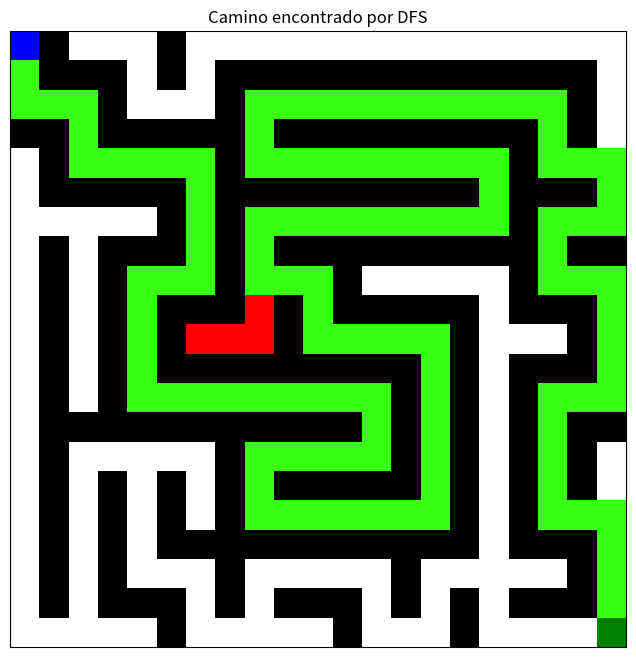

Generate this figure with matplotlib:
import numpy as np
import matplotlib.pyplot as plt
import networkx as nx
import random
from matplotlib.colors import ListedColormap

# ----------------------------
# Clase Stack
# ----------------------------
class Stack:
    def __init__(self):
        self.stack = []
    def insert(self, item):
        self.stack.append(item)
    def pop(self):
        return self.stack.pop()
    def is_empty(self):
        return not self.stack

# ----------------------------
# DFS que devuelve el camino correcto y los nodos explorados
# ----------------------------
def DFS_camino_correcto(graph, start, goal):
    stack = Stack()
    came_from = {}
    visited = set()
    recorrido = []

    stack.insert(start)
    visited.add(start)

    while not stack.is_empty():
        current = stack.pop()
        recorrido.append(current)

        if current == goal:
            # Reconstruir el camino
            path = [current]
            while current in came_from:
                current = came_from[current]
                path.append(current)
            path.reverse()
            return recorrido, path  # visitados, camino correcto

        for neighbor in graph.neighbors(current):
            if neighbor not in visited:
                visited.add(neighbor)
                came_from[neighbor] = current
                stack.insert(neighbor)

    return recorrido, []  # No hay camino

# ----------------------------
# Generar laberinto
# ----------------------------
def crear_laberinto_con_camino(ancho, alto):
    laberinto = np.ones((alto, ancho), dtype=int)
    visitado = np.zeros((alto, ancho), dtype=bool)

    def dfs(x, y):
        direcciones = [(0,1), (1,0), (0,-1), (-1,0)]
        random.shuffle(direcciones)
        for dx, dy in direcciones:
            nx_, ny_ = x + dx*2, y + dy*2
            if 0 <= nx_ < alto and 0 <= ny_ < ancho and not visitado[nx_][ny_]:
                laberinto[x + dx][y + dy] = 0
                laberinto[nx_][ny_] = 0
                visitado[nx_][ny_] = True
                dfs(nx_, ny_)

    laberinto[0][0] = 0
    visitado[0][0] = True
    dfs(0, 0)
    return laberinto

# ----------------------------
# Convertir laberinto a grafo
# ----------------------------
def laberinto_a_grafo(matriz):
    G = nx.Graph()
    filas, cols = matriz.shape
    for x in range(filas):
        for y in range(cols):
            if matriz[x][y] == 0:
                for dx, dy in [(-1,0), (1,0), (0,-1), (0,1)]:
                    nx_, ny_ = x + dx, y + dy
                    if 0 <= nx_ < filas and 0 <= ny_ < cols and matriz[nx_][ny_] == 0:
                        G.add_edge((x, y), (nx_, ny_))
    return G

# ----------------------------
# Visualización combinada: recorrido rojo + camino verde
# ----------------------------
def visualizar_exploracion_y_camino(matriz_original, recorrido, path, inicio, fin, delay=0.01):
    matriz_vis = np.copy(matriz_original).astype(int)

    # Colormap:
    # 0 = blanco (camino)
    # 1 = negro (muro)
    # 2 = rojo (visitado)
    # 3 = azul (inicio)
    # 4 = verde (fin)
    # 5 = verde fosforito (camino correcto)
    cmap = ListedColormap(["white", "black", "red", "blue", "green", "#39FF14"])

    # Inicializar gráfico
    plt.figure(figsize=(8, 8))
    img = plt.imshow(matriz_vis, cmap=cmap, vmin=0, vmax=5)
    plt.xticks([]), plt.yticks([])

    for x, y in recorrido:
        if (x, y) != inicio and (x, y) != fin:
            matriz_vis[x][y] = 2  # rojo (visitado)
        matriz_vis[inicio] = 3  # azul
        matriz_vis[fin] = 4     # verde
        img.set_data(matriz_vis)
        plt.draw()
        plt.pause(delay)

    # Pintar el camino correcto en verde fosforito
    for x, y in path:
        if (x, y) != inicio and (x, y) != fin:
            matriz_vis[x][y] = 5
        img.set_data(matriz_vis)
        plt.draw()
        plt.pause(delay / 2)  # un poco más rápido

    plt.title("Camino encontrado por DFS")
    plt.show()

if __name__ == "__main__":
    ancho, alto = 21, 21
    inicio = (0, 0)
    fin = (alto - 1, ancho - 1)

    lab = crear_laberinto_con_camino(ancho, alto)
    grafo = laberinto_a_grafo(lab)

    recorrido_dfs, camino_correcto = DFS_camino_correcto(grafo, inicio, fin)

    # Mostrar camino en consola
    print("🟢 Camino correcto desde inicio hasta fin:")
    for paso in camino_correcto:
        print(paso)

    visualizar_exploracion_y_camino(lab, recorrido_dfs, camino_correcto, inicio, fin)
